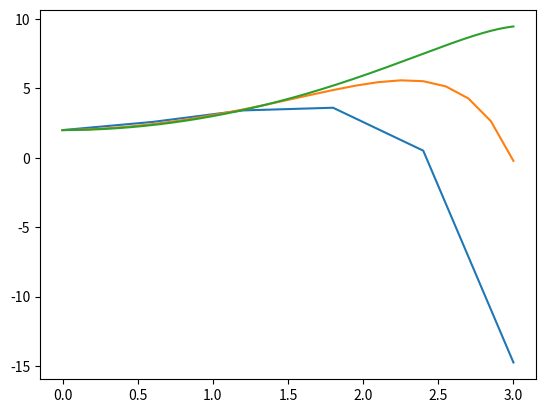

Write Python code to recreate this figure. (Note: this script raises an exception after producing the figure.)
import numpy as np
import matplotlib.pyplot as plt
f2 = lambda t, yinner: np.power(t, 2) +2
f = lambda t, yinner: t * yinner - np.power(t, 3)

def euler(y0,n,T):
    h = T/n
    t = 0
    xaxis = []
    yaxis = []
    xaxis.append(t)
    yaxis.append(y0)
    y = y0
    for i in range(1, n+1):
        t = t+h
        xaxis.append(t)
        yaxis.append(yaxis[i-1] + f(t, yaxis[i-1]) * h)

    plt.plot(xaxis, yaxis)
#    np.linspace(0,5)


euler(2,5,3)
euler(2,20,3)
euler(2,200,3)
fall(2,200,3)
plt.show()